Run: headless pygame with SDL's dummy video driver; simulated clock (each Clock.tick advances the game by its frame time, no real sleeping); random seed 0; keys injected as events and as key.get_pressed() state; no mouse input; restart key R tapped at the start of phases 3 and 4.
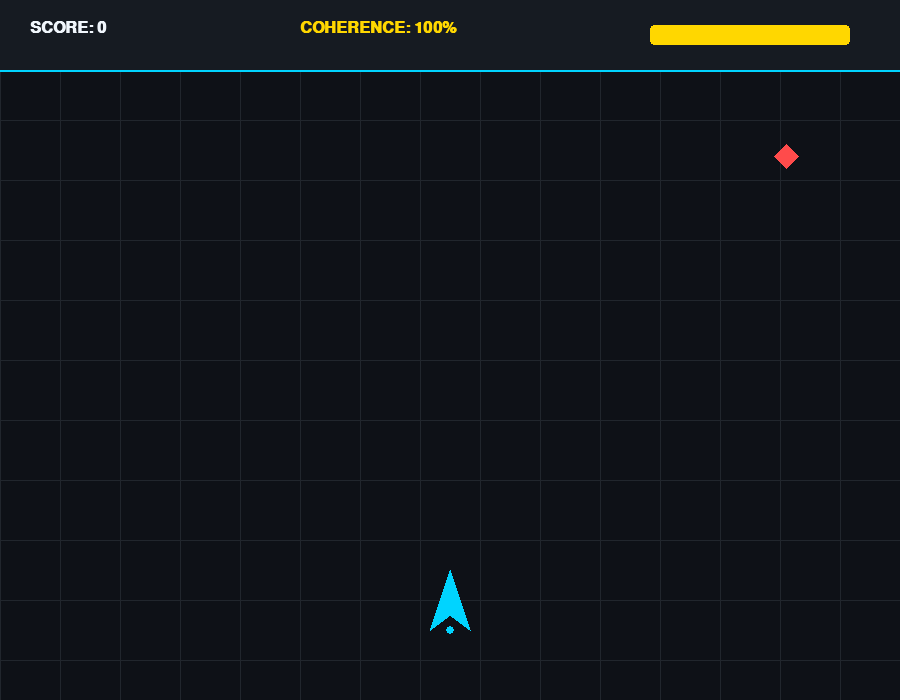
Frame 1 of 4 · flips 1–60 · no input
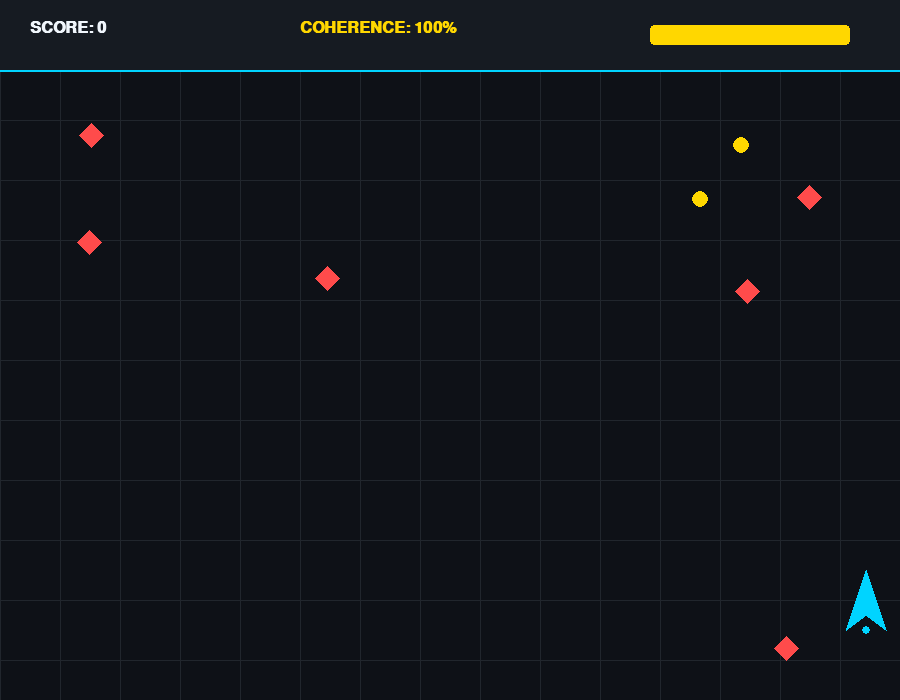
Frame 2 of 4 · flips 61–180 · tapped SPACE, RETURN · held RIGHT (→), D
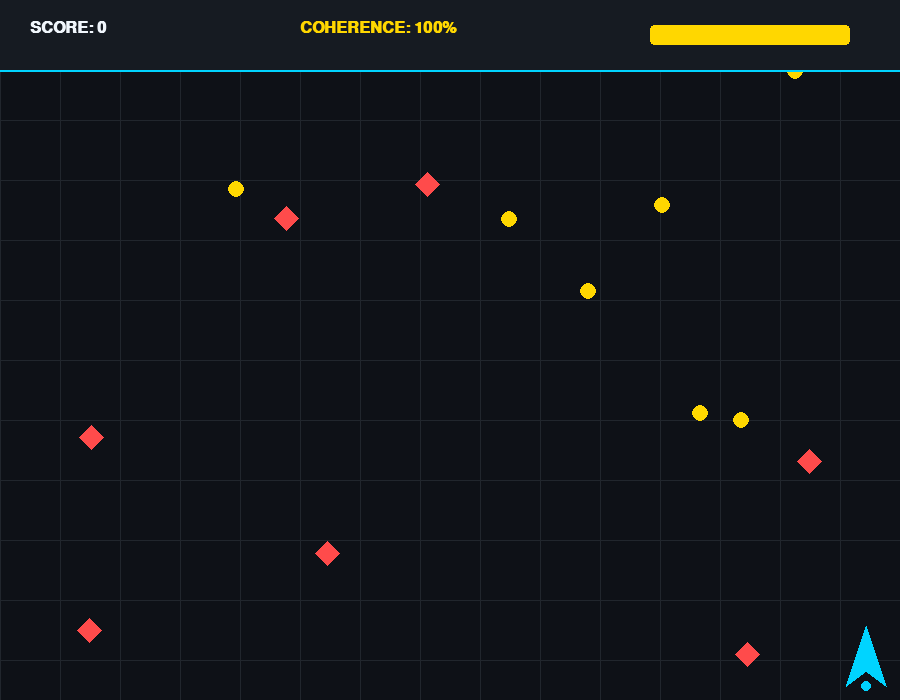
Frame 3 of 4 · flips 181–300 · tapped R · held DOWN (↓), S
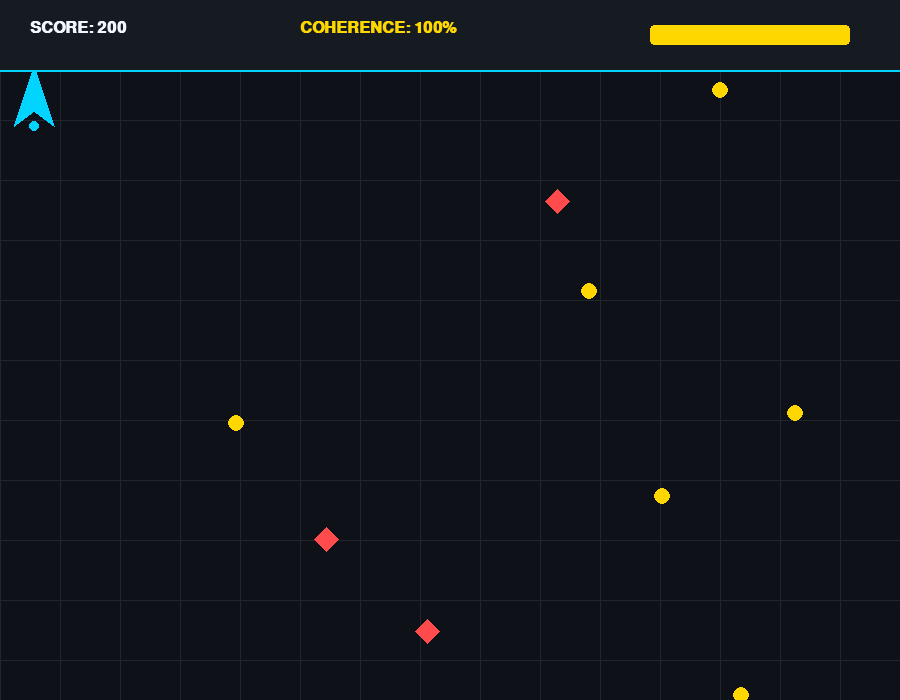
Frame 4 of 4 · flips 301–420 · tapped R · held LEFT (←), A, UP (↑), W

The pygame program that drew these frames:

import pygame
import random
import math
import sys

# Inizializzazione Pygame
pygame.init()

# Finestra di gioco
WIDTH, HEIGHT = 900, 700
screen = pygame.display.set_mode((WIDTH, HEIGHT))
pygame.display.set_caption("COSMO-DEX // Quasicrystal Interceptor")

# Palette colori in stile terminale quantistico / dark mode
BG_COLOR = (14, 17, 23)      # #0e1117 (lo sfondo del tuo progetto Streamlit)
PANEL_COLOR = (22, 27, 34)   # #161b22
TEXT_COLOR = (240, 246, 252)
ACCENT_CYAN = (0, 212, 255)
GOLDEN = (255, 215, 0)       # Richiamo alla costante aurea PHI
PHASON_RED = (255, 75, 75)
GRID_COLOR = (33, 38, 45)

clock = pygame.time.Clock()
font = pygame.font.SysFont("Courier New", 24, bold=True)
small_font = pygame.font.SysFont("Courier New", 16)

# Stato del Giocatore (Satellite Scanner)
player_x = WIDTH // 2
player_y = HEIGHT - 100
player_size = 30
player_speed = 8

# Entità di gioco
nodes = []      # Nodi aurei da raccogliere (+ Coerenza)
glitches = []   # Fluttuazioni fasoniche instabili / ostacoli (- Coerenza)
lasers = []     # Colpi energetici

coherence = 100.0  # Barra di integrità del sistema
score = 0
phase_angle = 0.0

running = True
game_over = False

while running:
    screen.fill(BG_COLOR)
    
    # 1. Gestione Eventi
    for event in pygame.event.get():
        if event.type == pygame.QUIT:
            running = False
        elif event.type == pygame.KEYDOWN:
            if event.key == pygame.K_SPACE and not game_over:
                # Spara raggio di stabilizzazione fasonica
                lasers.append([player_x, player_y])
            elif event.key == pygame.K_r and game_over:
                # Restart
                coherence = 100.0
                score = 0
                nodes.clear()
                glitches.clear()
                lasers.clear()
                game_over = False

    if not game_over:
        # Controlli di movimento (Frecce o WASD)
        keys = pygame.key.get_pressed()
        if (keys[pygame.K_LEFT] or keys[pygame.K_a]) and player_x > 40:
            player_x -= player_speed
        if (keys[pygame.K_RIGHT] or keys[pygame.K_d]) and player_x < WIDTH - 40:
            player_x += player_speed
        if (keys[pygame.K_UP] or keys[pygame.K_w]) and player_y > 100:
            player_y -= player_speed
        if (keys[pygame.K_DOWN] or keys[pygame.K_s]) and player_y < HEIGHT - 50:
            player_y += player_speed

        # Aggiornamento fase fasonica di sfondo
        phase_angle += 0.05

        # 2. Spawn Entità (Nodi Quasicristalli e Glitch Fasonici)
        if random.random() < 0.03:
            nodes.append([random.randint(50, WIDTH - 50), -20, random.uniform(1.5, 3.0)])
        if random.random() < 0.025:
            glitches.append([random.randint(50, WIDTH - 50), -20, random.uniform(2.0, 4.5)])

        # 3. Disegno e Aggiornamento Griglia Aperiodica di Sfondo
        for x in range(0, WIDTH, 60):
            pygame.draw.line(screen, GRID_COLOR, (x, 0), (x, HEIGHT), 1)
        for y in range(0, HEIGHT, 60):
            pygame.draw.line(screen, GRID_COLOR, (0, y), (WIDTH, y), 1)

        # 4. Gestione Laser
        for laser in lasers[:]:
            laser[1] -= 12
            if laser[1] < 0:
                lasers.remove(laser)
            else:
                pygame.draw.rect(screen, ACCENT_CYAN, (laser[0] - 2, laser[1], 4, 15))

        # 5. Gestione Nodi Aurei (Raccolta)
        for node in nodes[:]:
            node[1] += node[2]
            if node[1] > HEIGHT:
                nodes.remove(node)
            else:
                # Disegna Nodo aperiodico (Cerchio Dorato)
                pygame.draw.circle(screen, GOLDEN, (int(node[0]), int(node[1])), 8)
                
                # Collisione Giocatore - Nodo
                dist = math.hypot(player_x - node[0], player_y - node[1])
                if dist < player_size + 8:
                    nodes.remove(node)
                    score += 50
                    coherence = min(100.0, coherence + 5.0)

        # 6. Gestione Glitch Fasonici (Ostacoli)
        for glitch in glitches[:]:
            glitch[1] += glitch[2]
            if glitch[1] > HEIGHT:
                glitches.remove(glitch)
            else:
                # Disegna Glitch (Rombo Rosso Instabile)
                pts = [
                    (glitch[0], glitch[1] - 12),
                    (glitch[0] + 12, glitch[1]),
                    (glitch[0], glitch[1] + 12),
                    (glitch[0] - 12, glitch[1])
                ]
                pygame.draw.polygon(screen, PHASON_RED, pts)

                # Collisione Laser - Glitch (Distrugge il glitch)
                for laser in lasers[:]:
                    if math.hypot(laser[0] - glitch[0], laser[1] - glitch[1]) < 18:
                        if glitch in glitches: glitches.remove(glitch)
                        if laser in lasers: lasers.remove(laser)
                        score += 20
                        break

                # Collisione Giocatore - Glitch (Danno alla coerenza)
                if math.hypot(player_x - glitch[0], player_y - glitch[1]) < player_size + 10:
                    glitches.remove(glitch)
                    coherence -= 20.0
                    if coherence <= 0:
                        coherence = 0.0
                        game_over = True

        # 7. Disegno Giocatore (Navicella Cosmo-Dex a forma di sonda geometrica)
        ship_pts = [
            (player_x, player_y - player_size),
            (player_x - player_size // 1.5, player_y + player_size),
            (player_x, player_y + player_size // 2),
            (player_x + player_size // 1.5, player_y + player_size)
        ]
        pygame.draw.polygon(screen, ACCENT_CYAN, ship_pts)
        
        # Effetto scia fasonica dietro la navicella
        pygame.draw.circle(screen, ACCENT_CYAN, (int(player_x), int(player_y + player_size)), int(4 + math.sin(phase_angle)*2))

    # 8. Interfaccia HUD superiore in stile Dashboard Streamlit
    pygame.draw.rect(screen, PANEL_COLOR, (0, 0, WIDTH, 70))
    pygame.draw.line(screen, ACCENT_CYAN, (0, 70), (WIDTH, 70), 2)

    score_txt = font.render(f"SCORE: {score}", True, TEXT_COLOR)
    coherence_txt = font.render(f"COHERENCE: {int(coherence)}%", True, GOLDEN if coherence > 30 else PHASON_RED)
    
    screen.blit(score_txt, (30, 20))
    screen.blit(coherence_txt, (300, 20))

    # Barra della coerenza visiva
    pygame.draw.rect(screen, GRID_COLOR, (650, 25, 200, 20), border_radius=4)
    pygame.draw.rect(screen, GOLDEN if coherence > 30 else PHASON_RED, (650, 25, int(2 * coherence), 20), border_radius=4)

    # Schermata Game Over
    if game_over:
        overlay = pygame.Surface((WIDTH, HEIGHT), pygame.SRCALPHA)
        overlay.fill((14, 17, 23, 220))
        screen.blit(overlay, (0, 0))
        
        go_txt = font.render("SYSTEM FAILURE // COHERENCE COLLAPSED", True, PHASON_RED)
        restart_txt = small_font.render("Premi [R] per ricaricare il reticolo o [ESC] per uscire", True, TEXT_COLOR)
        
        screen.blit(go_txt, (WIDTH // 2 - go_txt.get_width() // 2, HEIGHT // 2 - 30))
        screen.blit(restart_txt, (WIDTH // 2 - restart_txt.get_width() // 2, HEIGHT // 2 + 20))

    pygame.display.flip()
    clock.tick(60)

pygame.quit()
sys.exit()
